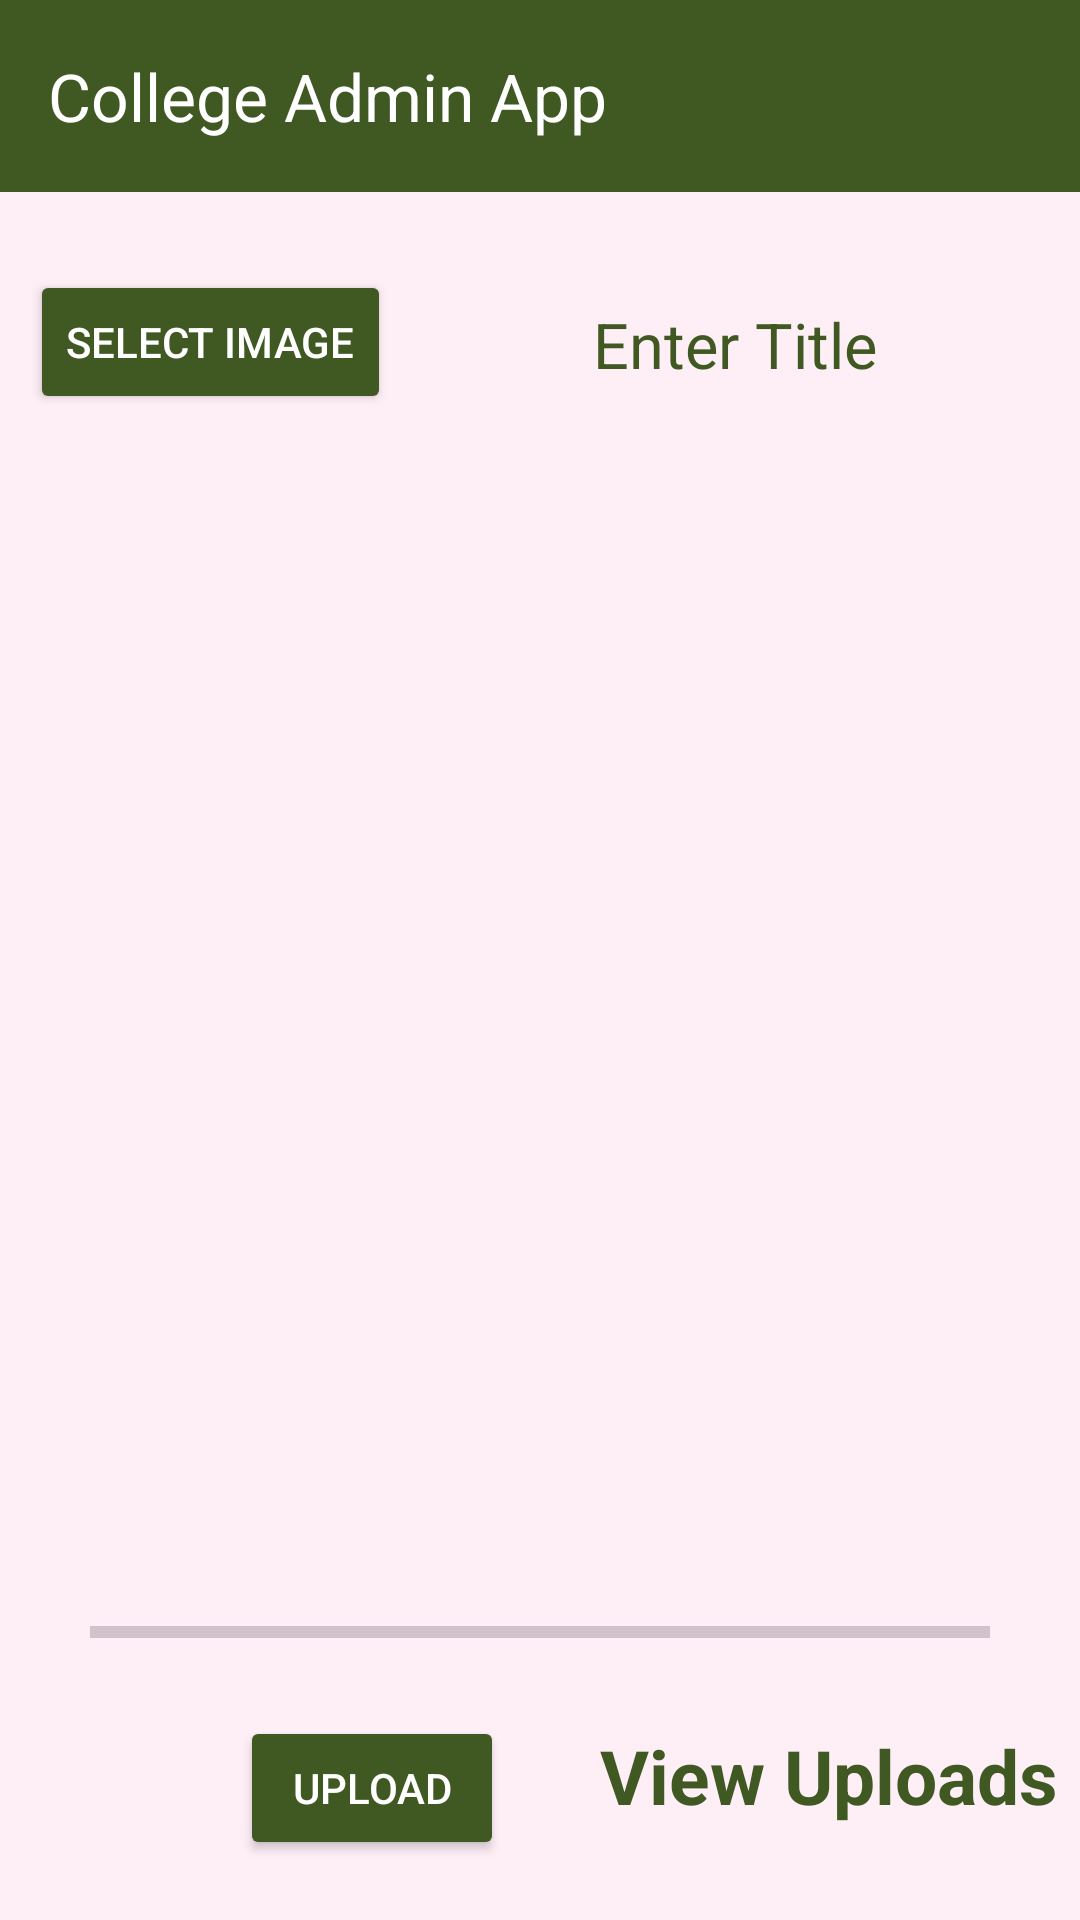

Reconstruct the res/layout file that produces this screen, plus the resources it refers to.
<!-- AndroidManifest.xml: application theme Theme.Part2_image_to_cloud -->
<!-- res/layout/activity_main.xml -->
<?xml version="1.0" encoding="utf-8"?>
<RelativeLayout xmlns:android="http://schemas.android.com/apk/res/android"
    xmlns:app="http://schemas.android.com/apk/res-auto"
    xmlns:tools="http://schemas.android.com/tools"
    android:layout_width="match_parent"
    android:layout_height="match_parent"
    android:background="@color/cream"
    tools:context=".MainActivity">

    <androidx.appcompat.widget.Toolbar
        android:id="@+id/toolbar"
        android:layout_width="match_parent"
        android:layout_height="?attr/actionBarSize"
        android:background="@color/dark_green"
        app:title="College Admin App"
        app:titleTextColor="#fff"
        app:subtitleTextColor="#fff"
        app:popupTheme="@style/ThemeOverlay.AppCompat.Light">
    </androidx.appcompat.widget.Toolbar>

    <Button
        android:id="@+id/button_choose_image"
        android:layout_width="wrap_content"
        android:layout_height="wrap_content"
        android:backgroundTint="@color/dark_green"
        android:layout_marginTop="90dp"
        android:layout_marginStart="10dp"
        android:textColor="@color/white"
        android:text="Select Image">

    </Button>

    <EditText
        android:id="@+id/edit_text_name"
        android:layout_width="238dp"
        android:layout_height="50dp"
        android:textSize="21dp"
        android:layout_marginTop="90dp"
        android:layout_marginStart="10dp"
        android:layout_marginEnd="10dp"
        android:layout_marginBottom="10dp"
        android:background="@drawable/rectangle"
        android:gravity="center"
        android:textColorHint="@color/dark_green"
        android:textColor="@color/dark_green"
        android:layout_toEndOf="@+id/button_choose_image"
        android:backgroundTint="@color/dark_green"
        android:hint="Enter Title">

    </EditText>

    <Button
        android:id="@+id/button_upload"
        android:layout_width="wrap_content"
        android:layout_height="wrap_content"
        android:layout_marginStart="80dp"
        android:layout_alignParentBottom="true"
        android:layout_marginBottom="20dp"
        android:shadowColor="@color/dark_green"
        android:backgroundTint="@color/dark_green"
        android:textColor="@color/white"
        android:text="Upload">

    </Button>

    <ImageView
        android:id="@+id/image_view"
        android:layout_width="match_parent"
        android:layout_height="match_parent"
        android:layout_above="@+id/progress_bar"
        android:layout_below="@+id/button_choose_image"
        android:layout_marginStart="14dp"
        android:layout_marginTop="14dp"
        android:layout_marginEnd="14dp"
        android:layout_marginBottom="14dp">

    </ImageView>



    <ProgressBar
        android:id="@+id/progress_bar"
        android:layout_width="300dp"
        android:layout_height="wrap_content"
        style="@style/Widget.AppCompat.ProgressBar.Horizontal"
        android:layout_above="@+id/button_upload"
        android:layout_centerHorizontal="true"
        android:layout_marginBottom="20dp">

    </ProgressBar>

    <TextView
        android:id="@+id/view_uploads"
        android:layout_width="200dp"
        android:layout_height="50dp"
        android:clickable="true"
        android:layout_alignParentBottom="true"
        android:layout_marginStart="200dp"
        android:layout_marginBottom="15dp"
        android:text="View Uploads"
        android:textSize="25dp"
        android:textColor="@color/dark_green"
        android:textStyle="bold">

    </TextView>



</RelativeLayout>
<!-- resources referenced by this layout -->
<resources>
  <color name="cream">#FEEEF6</color>
  <color name="dark_green">#405822</color>
  <color name="white">#FFFFFFFF</color>
  <style name="Theme.Part2_image_to_cloud" parent="Base.Theme.Part2_image_to_cloud" />
  <style name="Base.Theme.Part2_image_to_cloud" parent="Theme.Material3.DayNight.NoActionBar">
          
          
      </style>
</resources>
